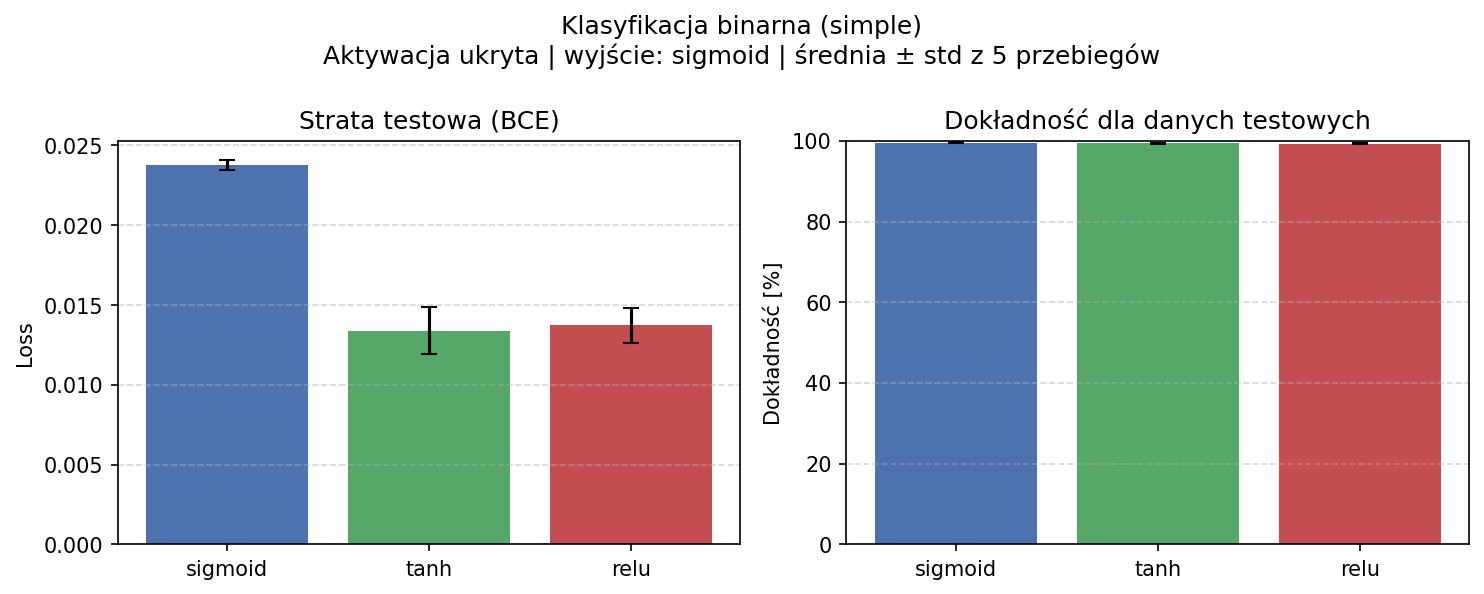

The table this chart was drawn from, first rows:
aktywacja, seed, train_loss, test_loss, accuracy
sigmoid, 42, 0.02239, 0.02359, 0.997
sigmoid, 84, 0.02227, 0.02335, 0.995
sigmoid, 126, 0.02263, 0.02385, 0.994
sigmoid, 168, 0.02216, 0.02425, 0.994
sigmoid, 210, 0.02238, 0.02385, 0.995
tanh, 42, 0.01499, 0.01377, 0.994
tanh, 84, 0.01327, 0.01225, 0.994
tanh, 126, 0.01307, 0.01355, 0.993
tanh, 168, 0.01373, 0.01158, 0.996
tanh, 210, 0.01495, 0.01582, 0.993
relu, 42, 0.01506, 0.01418, 0.993
relu, 84, 0.0131, 0.01196, 0.994
relu, 126, 0.0131, 0.01439, 0.992
relu, 168, 0.01637, 0.01304, 0.995
relu, 210, 0.01491, 0.01509, 0.993
